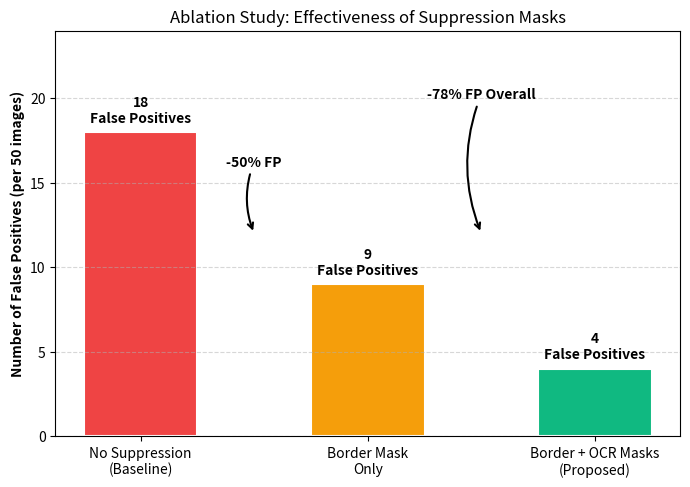

Write Python code to recreate this figure. (Note: this script raises an exception after producing the figure.)
import matplotlib
matplotlib.use('Agg')
import matplotlib.pyplot as plt

stages = ['No Suppression\n(Baseline)', 'Border Mask\nOnly', 'Border + OCR Masks\n(Proposed)']
fps = [18, 9, 4]

fig, ax = plt.subplots(figsize=(7, 5), dpi=200)
colors = ['#EF4444', '#F59E0B', '#10B981']

bars = ax.bar(stages, fps, color=colors, edgecolor='white', linewidth=1.5, width=0.5)

# Add text above bars
for bar in bars:
    height = bar.get_height()
    ax.annotate(f'{height}\nFalse Positives',
                xy=(bar.get_x() + bar.get_width() / 2, height),
                xytext=(0, 5), textcoords="offset points",
                ha='center', va='bottom', fontweight='bold')

ax.set_ylabel('Number of False Positives (per 50 images)', fontweight='bold')
ax.set_title('Ablation Study: Effectiveness of Suppression Masks')
ax.set_ylim([0, 24])
ax.grid(axis='y', linestyle='--', alpha=0.5)

# Adding lines and arrows for percentage drop annotations
ax.annotate('-50% FP', xy=(0.5, 12), xytext=(0.5, 16), ha='center',
            arrowprops=dict(arrowstyle='->', connectionstyle='arc3,rad=.2', color='black', lw=1.5), fontweight='bold')
ax.annotate('-78% FP Overall', xy=(1.5, 12), xytext=(1.5, 20), ha='center',
            arrowprops=dict(arrowstyle='->', connectionstyle='arc3,rad=.2', color='black', lw=1.5), fontweight='bold')

fig.tight_layout()
plt.savefig('/home/david/srtp/mcnn-pytorch-train/reports/defense/Final/ir_fp_ablation.png')
print("Bar chart saved.")
